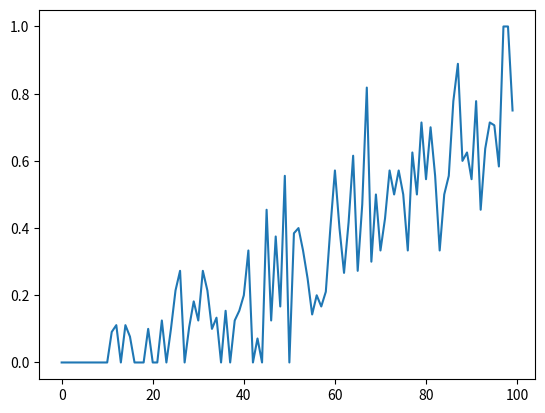

This figure's Python source:
import numpy as np
import matplotlib.pyplot as plt


PROBABILITY = 0.4
attempt = np.zeros(100)
summary = np.zeros(100)
ratio = np.zeros(100)


def coin_filp():
    selection = np.random.randint(0, 10)
    if selection < 4:
        return True
    else:
        return False


def rand_action(state):
    return np.random.randint(0, min(state, 100 - state) + 1)


if __name__ == '__main__':
    for i in range(1000):
        # Set initial state randomly
        initial_state = np.random.randint(1, 100)
        state = initial_state
        while 1 <= state <= 99:
            bid = rand_action(state)
            if coin_filp():
                state = state + bid
            else:
                state = state - bid
        attempt[initial_state] += 1
        if state >= 100:
            summary[initial_state] += 1
            print('You won the game with initial state {0}'.format(initial_state))
    for i in range(100):
        if attempt[i] != 0:
            ratio[i] = summary[i] / attempt[i]
    print(attempt)
    print(summary)
    print(ratio)
    plt.plot(ratio)
    plt.show()


